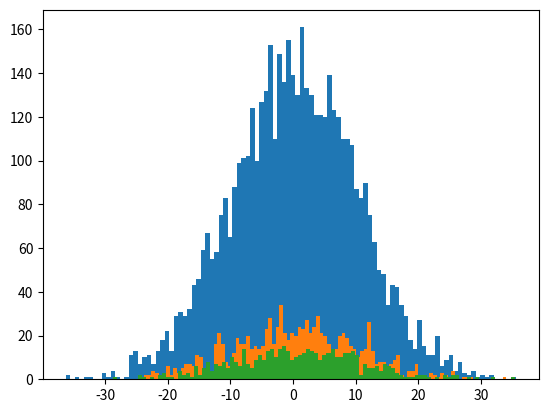

Source code (Python):
import matplotlib.pyplot as plt
import numpy as np

pos = 0
scale = 10
size = 5000
values = np.random.normal(pos, 10, size)
plt.hist(values, 100)
ize = 1000
values = np.random.normal(pos, 10, ize)
plt.hist(values, 100)
ze = 500
values = np.random.normal(pos, 10, ze)
plt.hist(values, 100)

plt.show()
